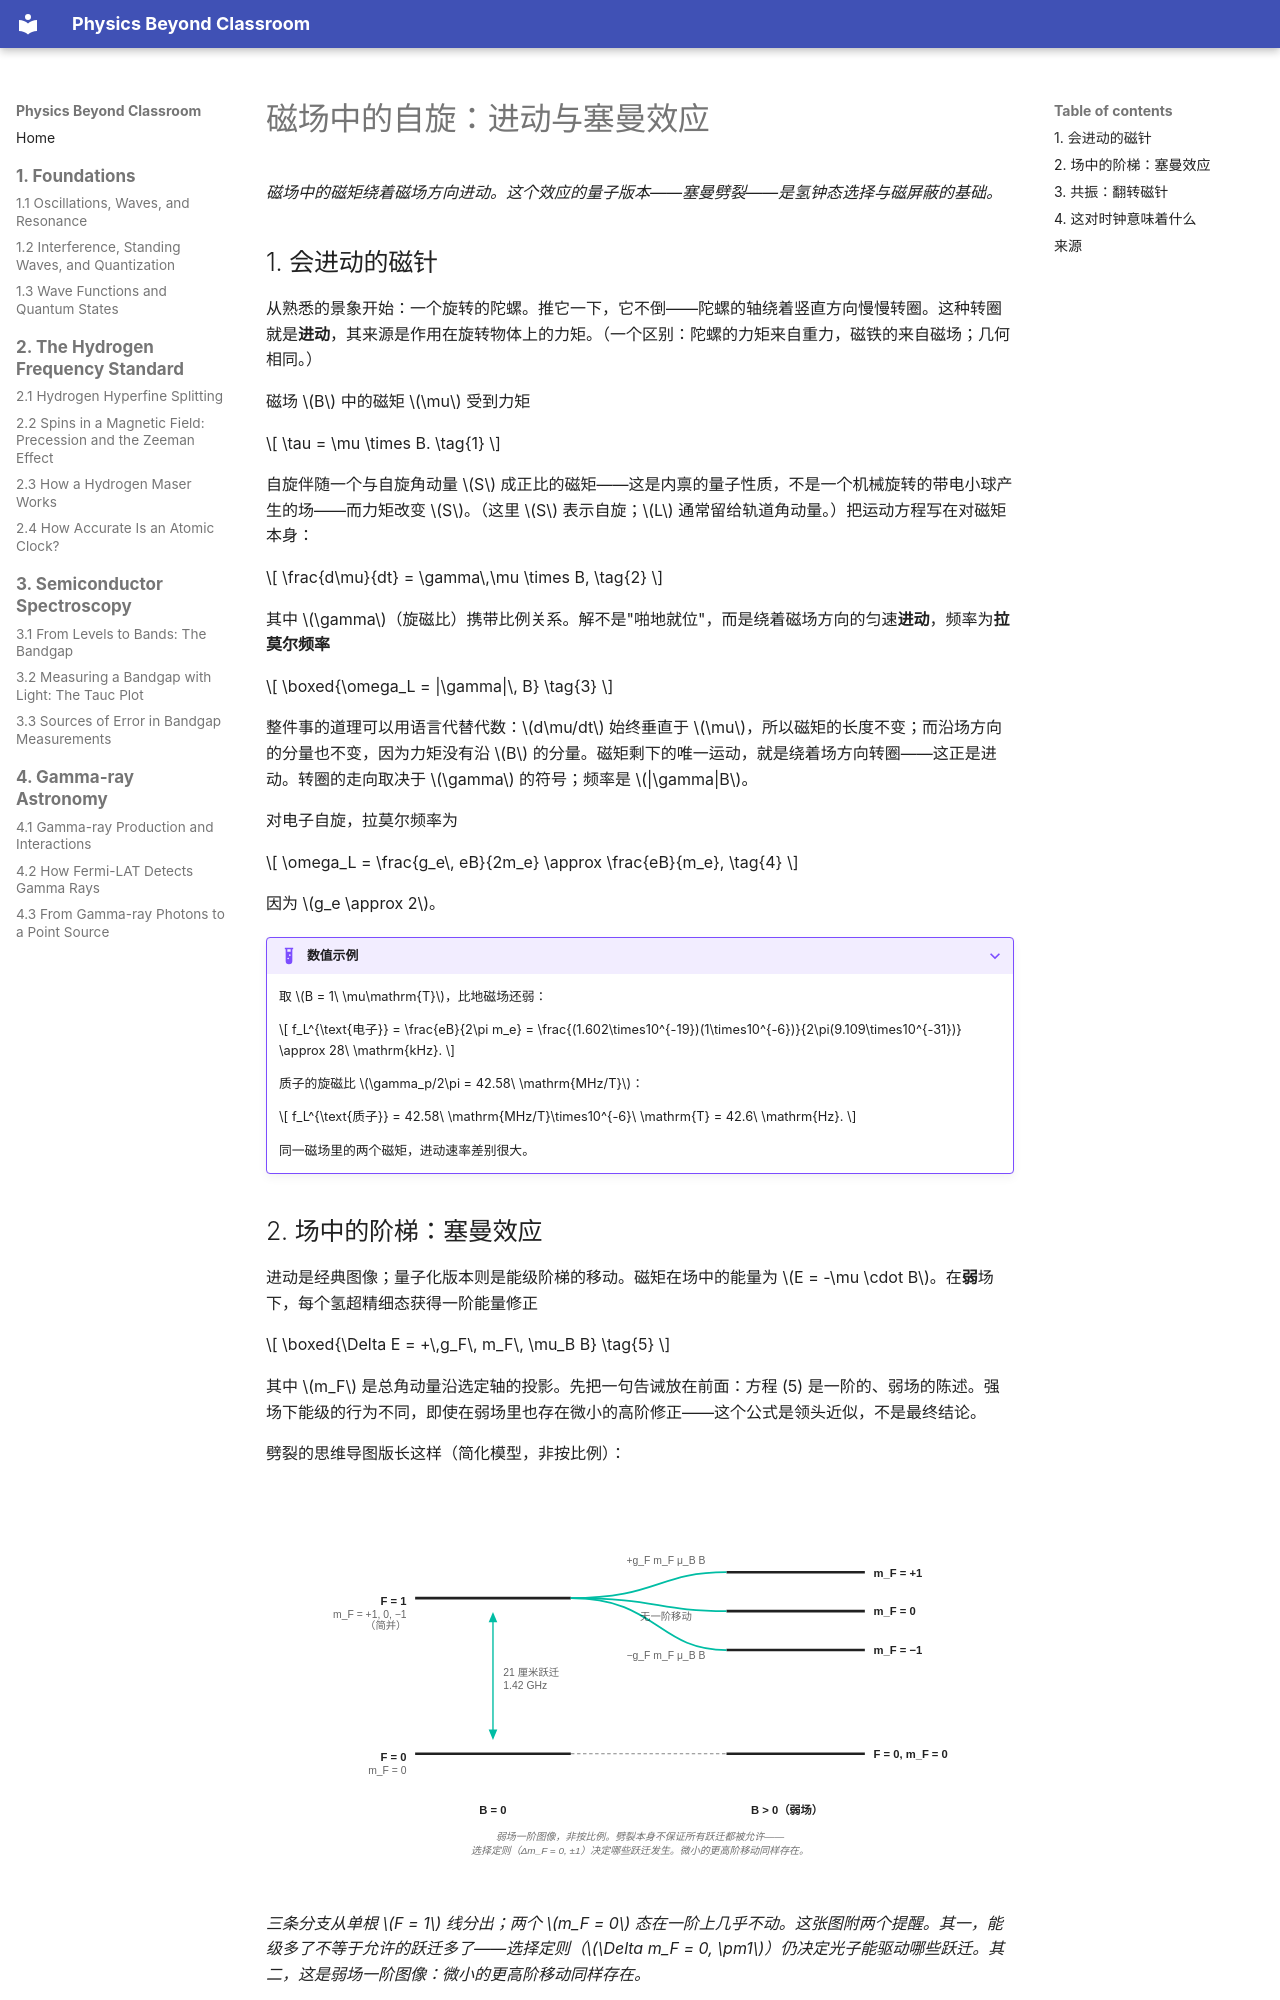

repository: yanruize257/Physics-Beyond-Classroom · page: zh/hydrogen-frequency-standard/spins-in-a-magnetic-field/index.html · generator: mkdocs

# 磁场中的自旋：进动与塞曼效应

*磁场中的磁矩绕着磁场方向进动。这个效应的量子版本——塞曼劈裂——是氢钟态选择与磁屏蔽的基础。*

## 1. 会进动的磁针

从熟悉的景象开始：一个旋转的陀螺。推它一下，它不倒——陀螺的轴绕着竖直方向慢慢转圈。这种转圈就是**进动**，其来源是作用在旋转物体上的力矩。（一个区别：陀螺的力矩来自重力，磁铁的来自磁场；几何相同。）

磁场 \(B\) 中的磁矩 \(\mu\) 受到力矩

\[
\tau = \mu \times B.
\tag{1}
\]

自旋伴随一个与自旋角动量 \(S\) 成正比的磁矩——这是内禀的量子性质，不是一个机械旋转的带电小球产生的场——而力矩改变 \(S\)。（这里 \(S\) 表示自旋；\(L\) 通常留给轨道角动量。）把运动方程写在对磁矩本身：

\[
\frac{d\mu}{dt} = \gamma\,\mu \times B,
\tag{2}
\]

其中 \(\gamma\)（旋磁比）携带比例关系。解不是"啪地就位"，而是绕着磁场方向的匀速**进动**，频率为**拉莫尔频率**

\[
\boxed{\omega_L = |\gamma|\, B}
\tag{3}
\]

整件事的道理可以用语言代替代数：\(d\mu/dt\) 始终垂直于 \(\mu\)，所以磁矩的长度不变；而沿场方向的分量也不变，因为力矩没有沿 \(B\) 的分量。磁矩剩下的唯一运动，就是绕着场方向转圈——这正是进动。转圈的走向取决于 \(\gamma\) 的符号；频率是 \(|\gamma|B\)。

对电子自旋，拉莫尔频率为

\[
\omega_L = \frac{g_e\, eB}{2m_e} \approx \frac{eB}{m_e},
\tag{4}
\]

因为 \(g_e \approx 2\)。

??? example "数值示例"

    取 \(B = 1\ \mu\mathrm{T}\)，比地磁场还弱：

    \[
    f_L^{\text{电子}} = \frac{eB}{2\pi m_e}
    = \frac{(1.602\times10^{-19})(1\times10^{-6})}{2\pi(9.109\times10^{-31})}
    \approx 28\ \mathrm{kHz}.
    \]

    质子的旋磁比 \(\gamma_p/2\pi = 42.58\ \mathrm{MHz/T}\)：

    \[
    f_L^{\text{质子}} = 42.58\ \mathrm{MHz/T}\times10^{-6}\ \mathrm{T}
    = 42.6\ \mathrm{Hz}.
    \]

    同一磁场里的两个磁矩，进动速率差别很大。
